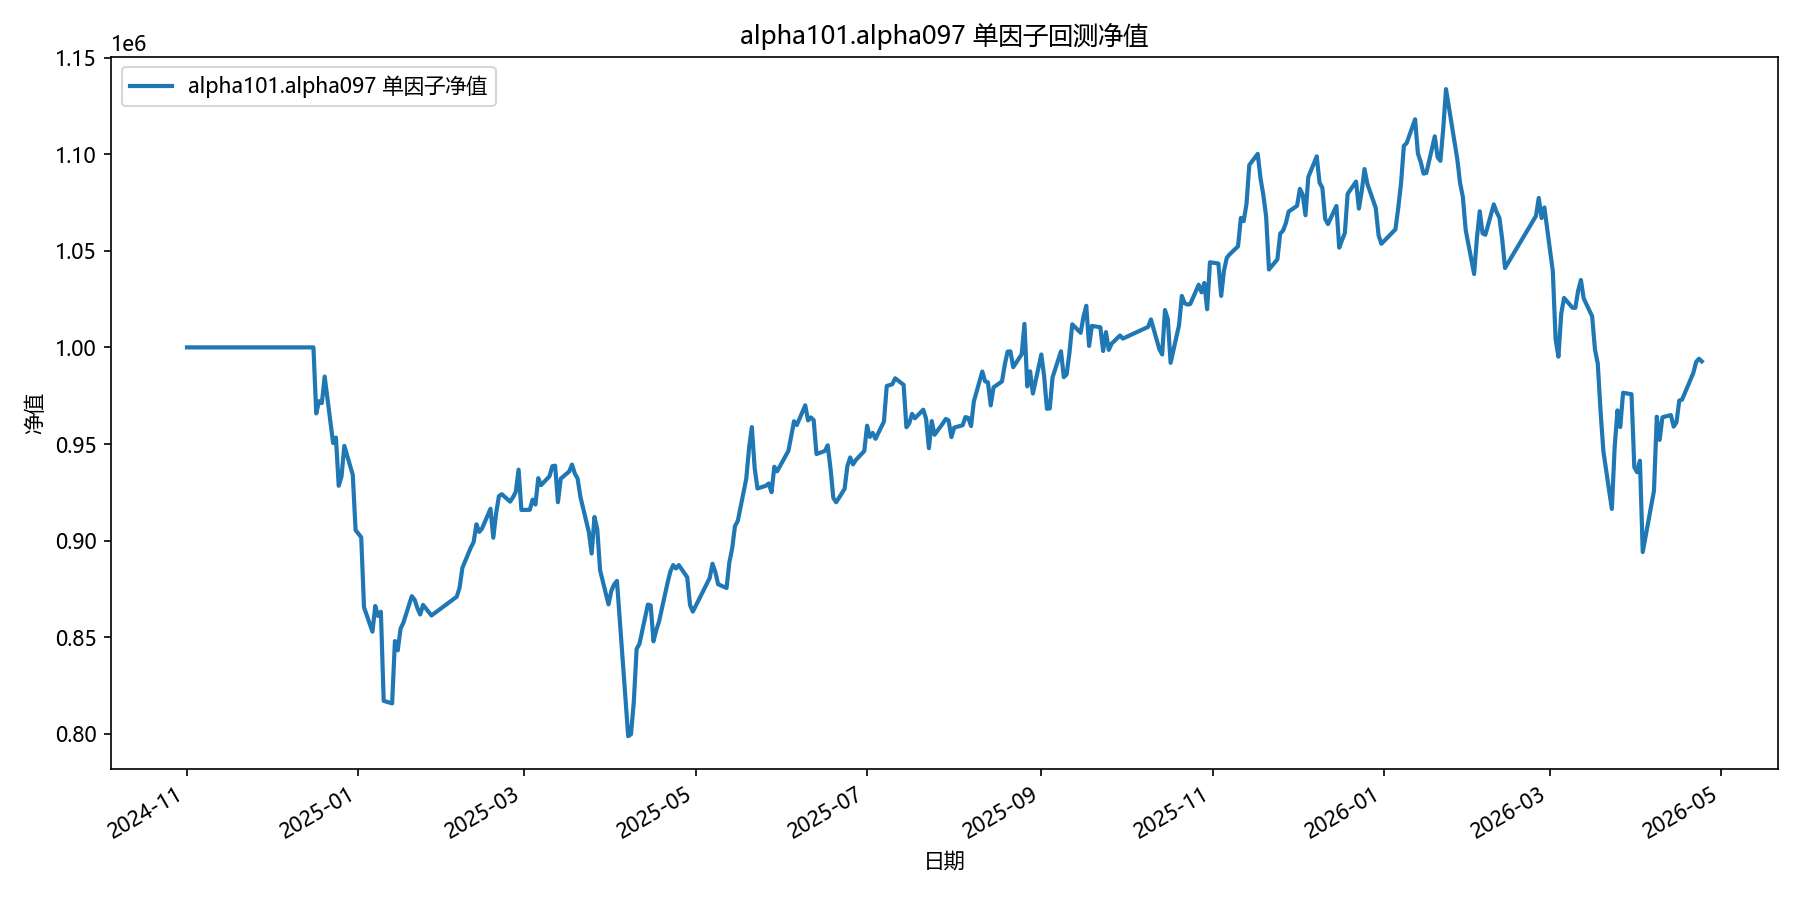

Values plotted in this chart, from the file beside it:
date, equity
2024-11-01, 1000000
2024-11-04, 1000000
2024-11-05, 1000000
2024-11-06, 1000000
2024-11-07, 1000000
2024-11-08, 1000000
2024-11-11, 1000000
2024-11-12, 1000000
2024-11-13, 1000000
2024-11-14, 1000000
2024-11-15, 1000000
2024-11-18, 1000000
2024-11-19, 1000000
2024-11-20, 1000000
2024-11-21, 1000000
2024-11-22, 1000000
2024-11-25, 1000000
2024-11-26, 1000000
2024-11-27, 1000000
2024-11-28, 1000000
2024-11-29, 1000000
2024-12-02, 1000000
2024-12-03, 1000000
2024-12-04, 1000000
2024-12-05, 1000000
2024-12-06, 1000000
2024-12-09, 1000000
2024-12-10, 1000000
2024-12-11, 1000000
2024-12-12, 1000000
2024-12-13, 1000000
2024-12-16, 1000000
2024-12-17, 965813
2024-12-18, 972194
2024-12-19, 971204
2024-12-20, 984914
2024-12-23, 950458
2024-12-24, 953356
2024-12-25, 928386
2024-12-26, 933261
2024-12-27, 949029
2024-12-30, 934020
2024-12-31, 905410
2025-01-02, 901746
2025-01-03, 865470
2025-01-06, 852871
2025-01-07, 866167
2025-01-08, 861018
2025-01-09, 863205
2025-01-10, 817076
2025-01-13, 815768
2025-01-14, 848027
2025-01-15, 843214
2025-01-16, 854412
2025-01-17, 857520
2025-01-20, 871246
2025-01-21, 869428
2025-01-22, 865017
2025-01-23, 861775
2025-01-24, 866744
... 299 more rows
